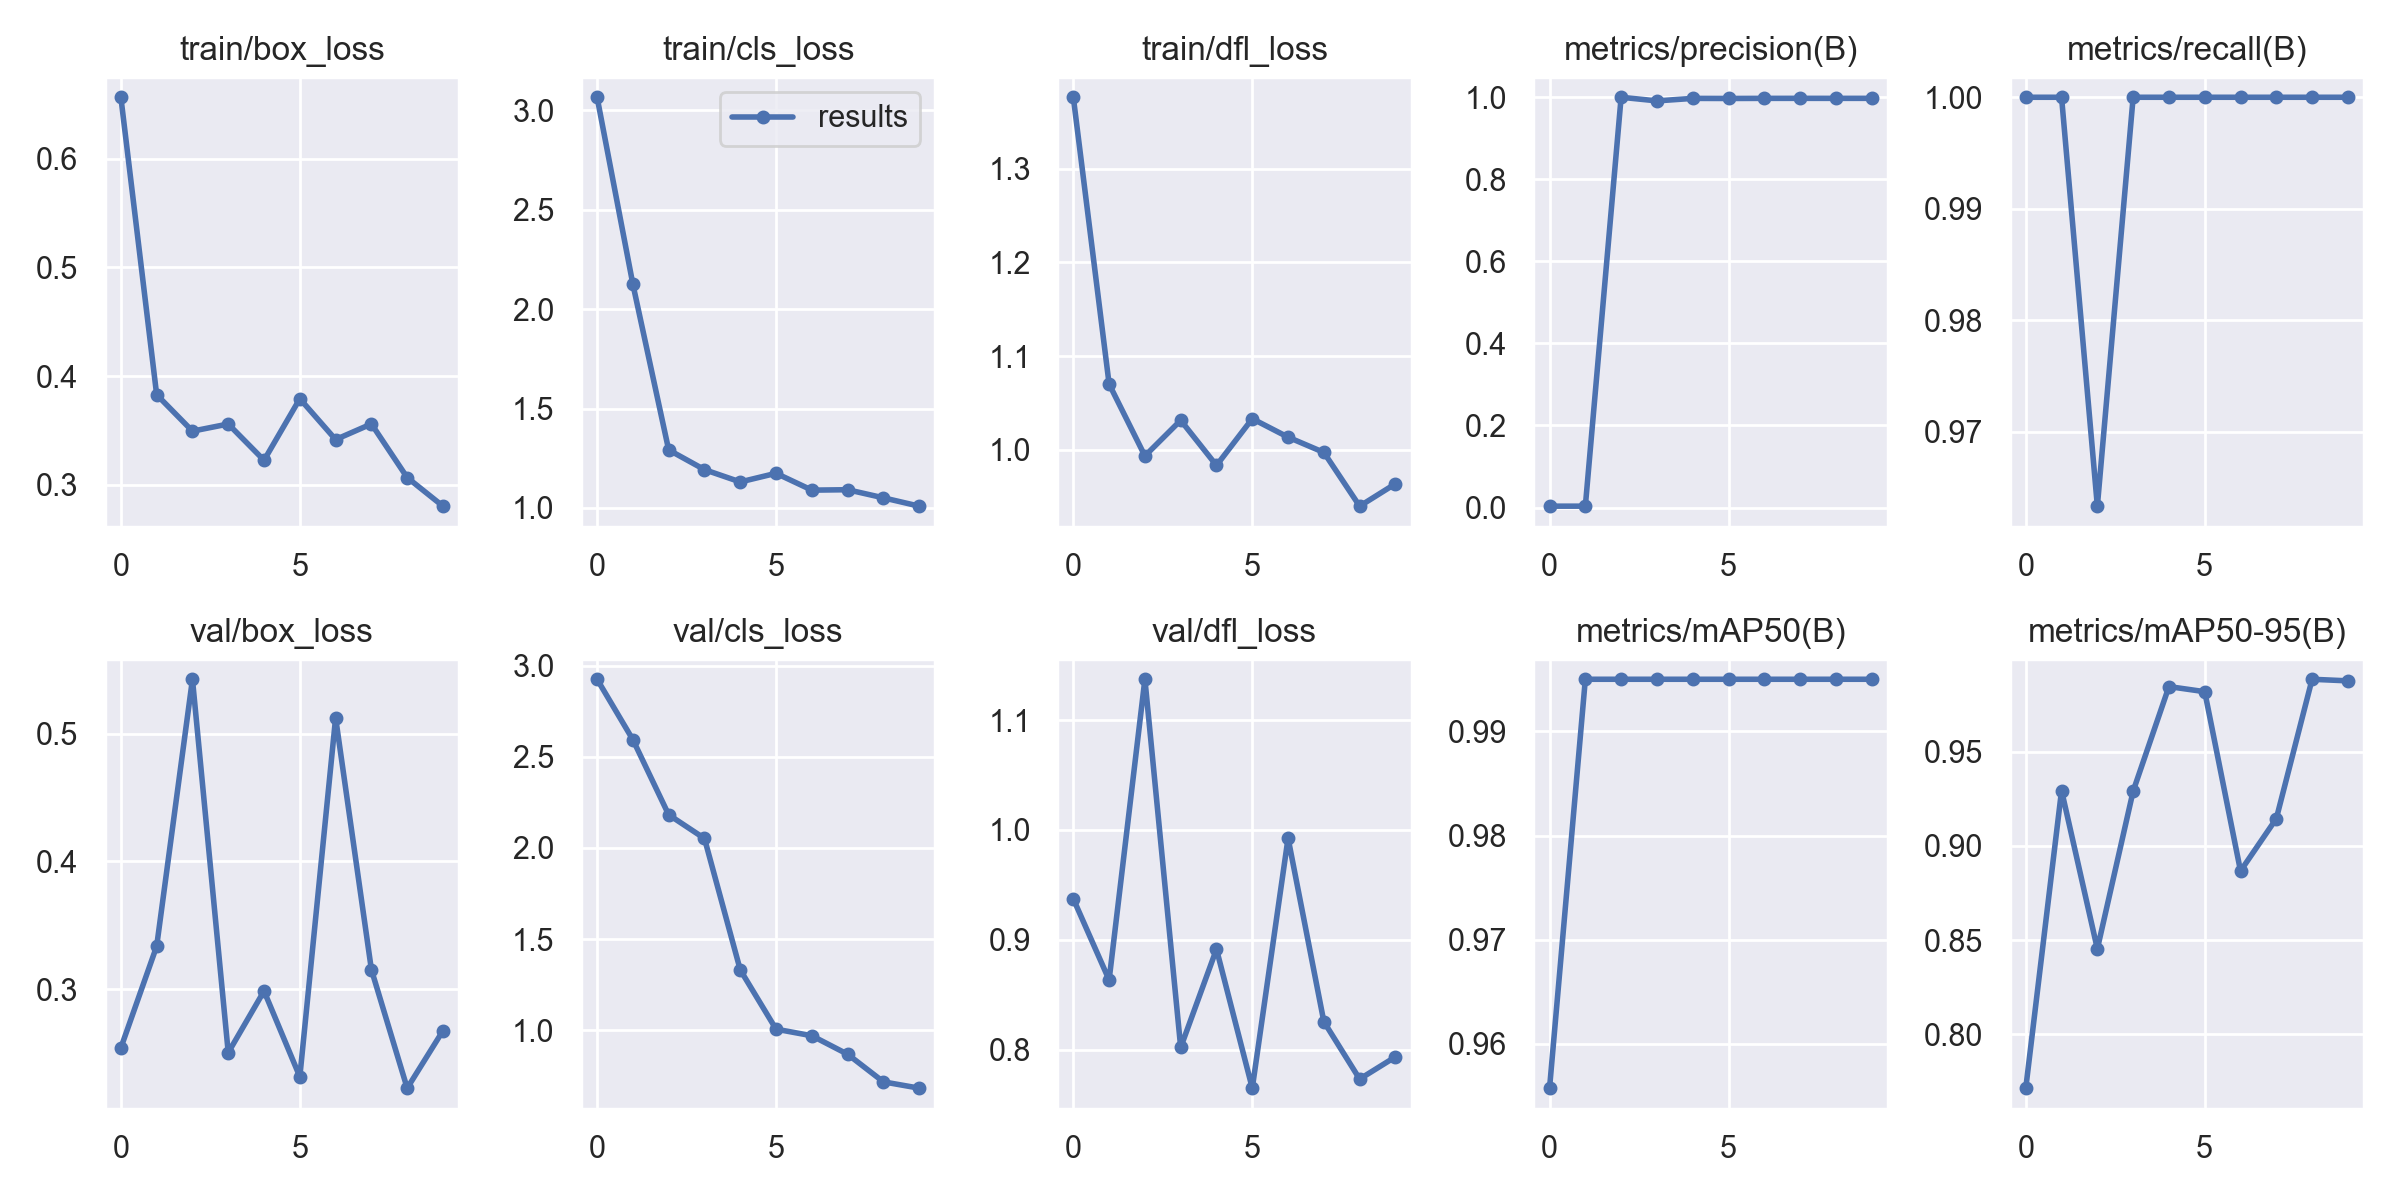

Values plotted in this chart, from the file beside it:
epoch, train/box_loss, train/cls_loss, train/dfl_loss, metrics/precision(B), metrics/recall(B), metrics/mAP50(B), metrics/mAP50-95(B), val/box_loss, val/cls_loss, val/dfl_loss, lr/pg0, lr/pg1, lr/pg2
0, 0.6565, 3.066, 1.377, 0.00333, 1, 0.9558, 0.7714, 0.2542, 2.925, 0.9373, 0.0829, 0.0019, 0.0019
1, 0.383, 2.125, 1.07, 0.00333, 1, 0.995, 0.9293, 0.3337, 2.594, 0.8633, 0.06451, 0.003514, 0.003514
2, 0.3495, 1.292, 0.9932, 1, 0.9633, 0.995, 0.8453, 0.5424, 2.182, 1.137, 0.04573, 0.004732, 0.004732
3, 0.356, 1.193, 1.031, 0.9912, 1, 0.995, 0.929, 0.2505, 2.052, 0.8019, 0.02655, 0.005554, 0.005554
4, 0.3226, 1.131, 0.9831, 0.9972, 1, 0.995, 0.9845, 0.2987, 1.332, 0.8914, 0.00698, 0.00598, 0.00598
5, 0.3793, 1.174, 1.033, 0.997, 1, 0.995, 0.9818, 0.2316, 1.007, 0.7648, 0.00505, 0.00505, 0.00505
6, 0.3417, 1.089, 1.013, 0.9973, 1, 0.995, 0.8867, 0.5123, 0.971, 0.9926, 0.00505, 0.00505, 0.00505
7, 0.3561, 1.092, 0.997, 0.9974, 1, 0.995, 0.9144, 0.3154, 0.8697, 0.8254, 0.00406, 0.00406, 0.00406
8, 0.3068, 1.051, 0.9396, 0.9973, 1, 0.995, 0.9884, 0.2227, 0.7184, 0.7731, 0.00307, 0.00307, 0.00307
9, 0.2805, 1.009, 0.9635, 0.9974, 1, 0.995, 0.9875, 0.2677, 0.6838, 0.7933, 0.00208, 0.00208, 0.00208
